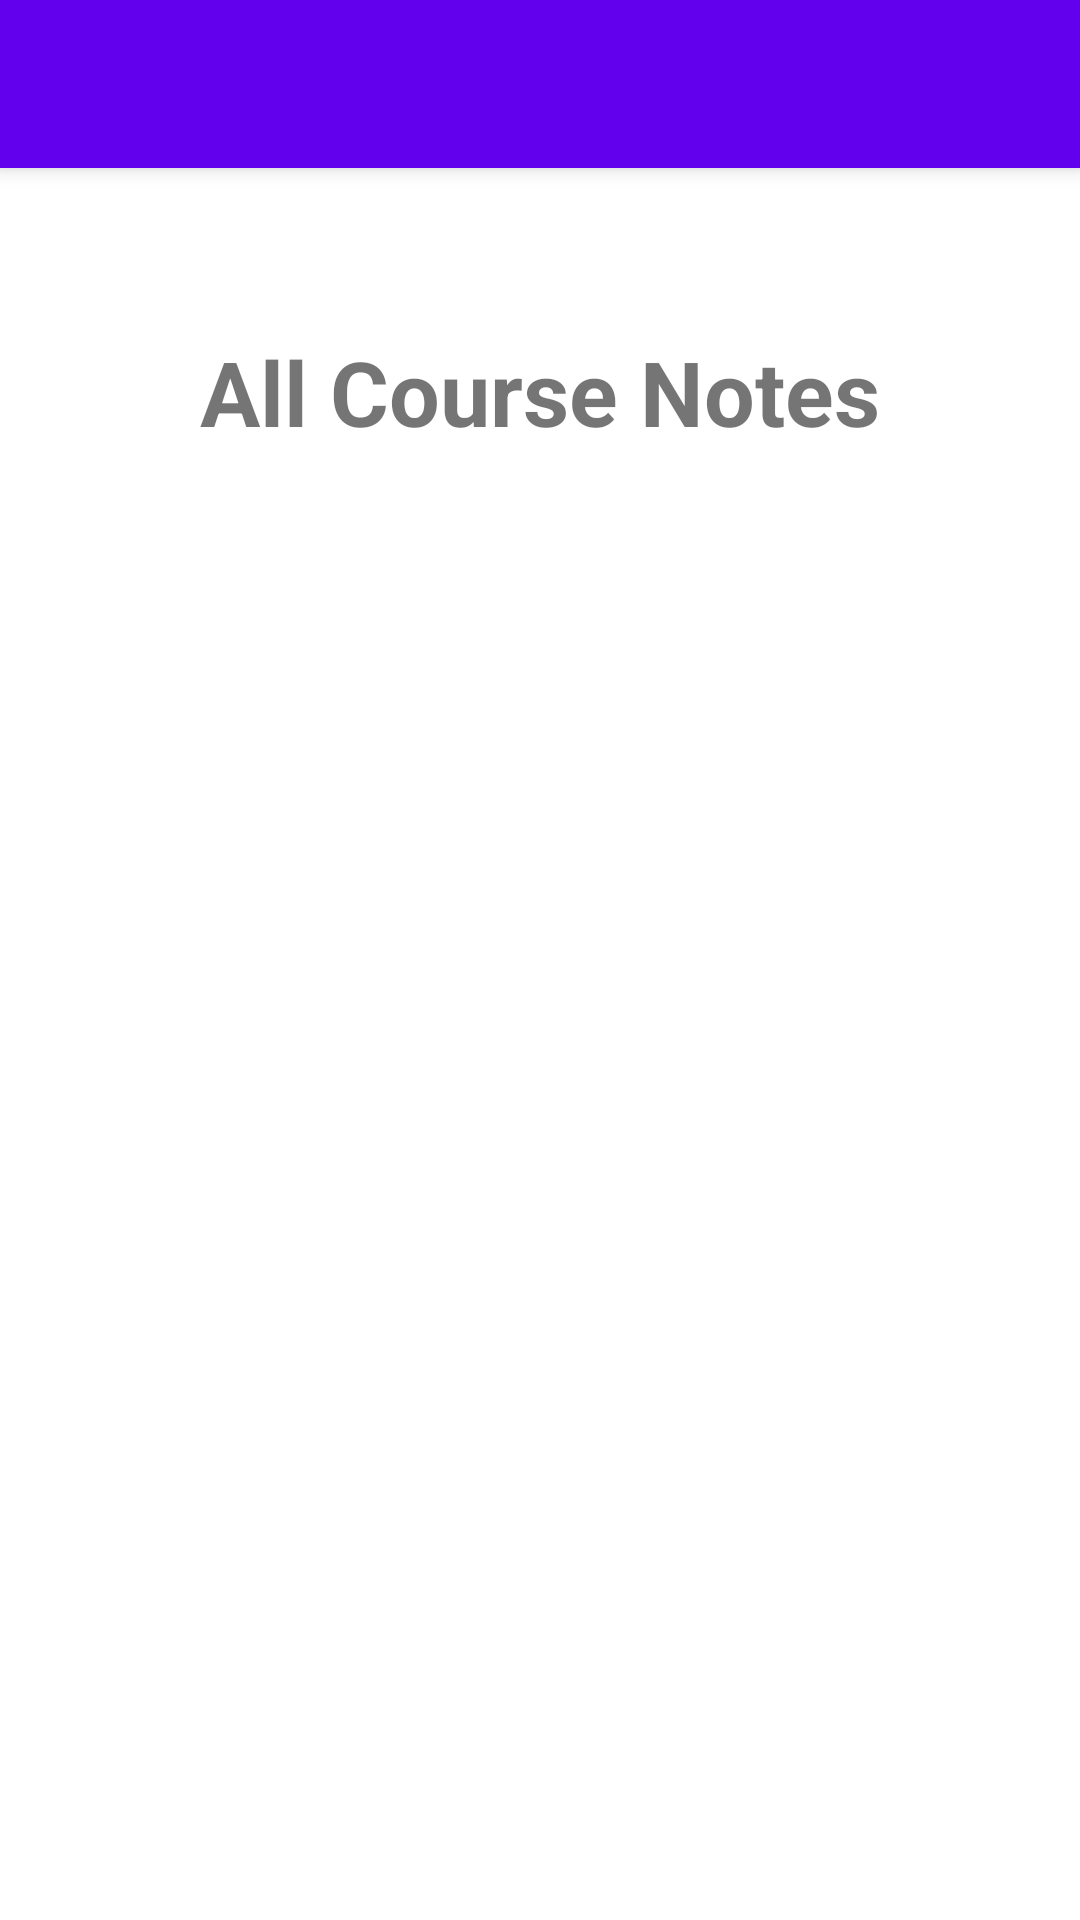

Android layout source for this screen:
<!-- AndroidManifest.xml: application theme Theme.HarrisonUniversityDegreePlanner -->
<!-- res/layout/activity_course_note_list.xml -->
<?xml version="1.0" encoding="utf-8"?>
<androidx.constraintlayout.widget.ConstraintLayout xmlns:android="http://schemas.android.com/apk/res/android"
    xmlns:app="http://schemas.android.com/apk/res-auto"
    xmlns:tools="http://schemas.android.com/tools"
    android:layout_width="match_parent"
    android:layout_height="match_parent"
    tools:context=".Activities.CourseNoteList">

    <androidx.appcompat.widget.Toolbar
        android:id="@+id/my_toolbar"
        android:layout_width="match_parent"
        android:layout_height="?attr/actionBarSize"
        android:background="?attr/colorPrimary"
        android:elevation="4dp"
        android:theme="@style/ThemeOverlay.AppCompat.ActionBar"
        app:popupTheme="@style/ThemeOverlay.AppCompat.Light"
        app:layout_constraintLeft_toLeftOf="parent"
        app:layout_constraintTop_toTopOf="parent" />

    <TextView
        android:id="@+id/courseNoteListTitleText"
        android:layout_width="wrap_content"
        android:layout_height="wrap_content"
        android:text="All Course Notes"
        android:textSize="30sp"
        android:textStyle="bold"
        app:layout_constraintBottom_toBottomOf="parent"
        app:layout_constraintEnd_toEndOf="@+id/my_toolbar"
        app:layout_constraintHorizontal_bias="0.5"
        app:layout_constraintStart_toStartOf="parent"
        app:layout_constraintTop_toBottomOf="@+id/my_toolbar"
        app:layout_constraintVertical_bias="0.1" />

    <ListView
        android:id="@+id/courseNoteListView"
        android:layout_width="match_parent"
        android:layout_height="match_parent"
        android:layout_marginStart="10dp"
        android:layout_marginTop="200dp"
        android:layout_marginEnd="10dp"
        android:layout_marginBottom="150dp"
        app:layout_constraintBottom_toBottomOf="parent"
        app:layout_constraintEnd_toEndOf="parent"
        app:layout_constraintStart_toStartOf="parent"
        app:layout_constraintTop_toBottomOf="@+id/my_toolbar" />

</androidx.constraintlayout.widget.ConstraintLayout>
<!-- resources referenced by this layout -->
<resources>
  <style name="Theme.HarrisonUniversityDegreePlanner" parent="Theme.MaterialComponents.DayNight.NoActionBar">
          
          <item name="colorPrimary">@color/purple_500</item>
          <item name="colorPrimaryVariant">@color/purple_700</item>
          <item name="colorOnPrimary">@color/white</item>
          
          <item name="colorSecondary">@color/teal_200</item>
          <item name="colorSecondaryVariant">@color/teal_700</item>
          <item name="colorOnSecondary">@color/black</item>
          
          <item name="android:statusBarColor" tools:targetApi="l">?attr/colorPrimaryVariant</item>
          
      </style>
  <!-- not gathered from this repository: default colours our renderer supplied (Android Studio template values) -->
  <color name="purple_500">#FF6200EE</color>
  <color name="purple_700">#FF3700B3</color>
  <color name="teal_200">#FF03DAC5</color>
  <color name="teal_700">#FF018786</color>
  <color name="black">#FF000000</color>
  <color name="white">#FFFFFFFF</color>
</resources>
